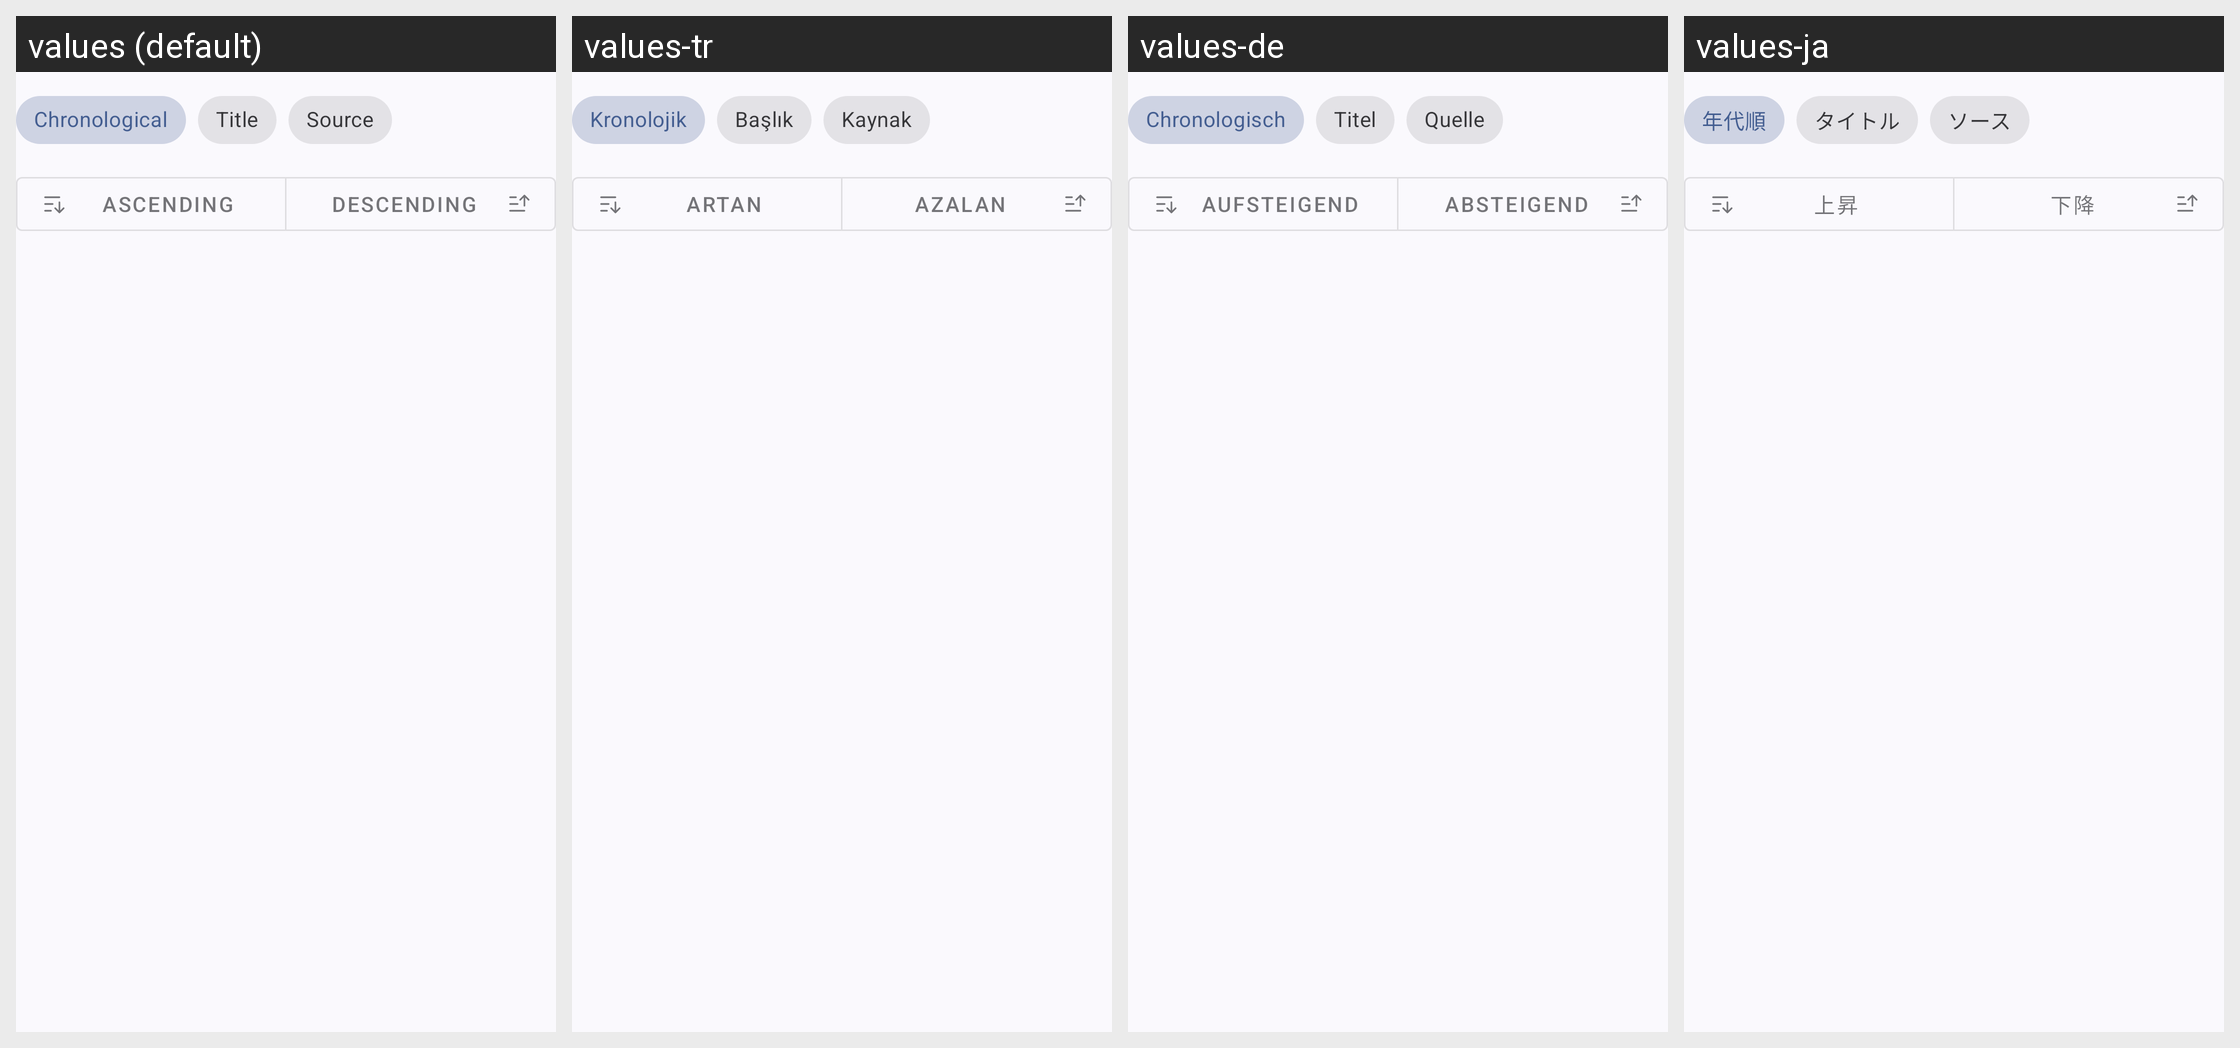

Translations of the strings shown on this Android screen, per locale in the grid:
Android screen res/layout/content_sorting.xml rendered under 4 locales, left to right: values (default), values-tr, values-de, values-ja. Device: Nexus 5 (rendered at 1080×1920; each locale shown at half size, 540×960, under a caption strip naming it); theme AppTheme.
Other locales in the repository, not shown: values-ar, values-bn, values-ca, values-cs, values-es, values-fa, values-fil, values-fr, values-hi, values-ia, values-in, values-it, values-lv, values-nb-rNO, values-nn, values-ro, values-ru, values-ta, values-uk, values-zh-rCN, values-zh-rTW.
Strings drawn on this screen, with the default value and each locale's value (text and hints the layout hard-codes, and strings that could not be matched under every locale, appear in the picture but are not listed):

sorting_chronological
  values: Chronological
  values-tr: Kronolojik
  values-de: Chronologisch
  values-ja: 年代順

sorting_title
  values: Title
  values-tr: Başlık
  values-de: Titel
  values-ja: タイトル

sorting_source
  values: Source
  values-tr: Kaynak
  values-de: Quelle
  values-ja: ソース

sort_ascending
  values: Ascending
  values-tr: Artan
  values-de: Aufsteigend
  values-ja: 上昇

sort_descending
  values: Descending
  values-tr: Azalan
  values-de: Absteigend
  values-ja: 下降
